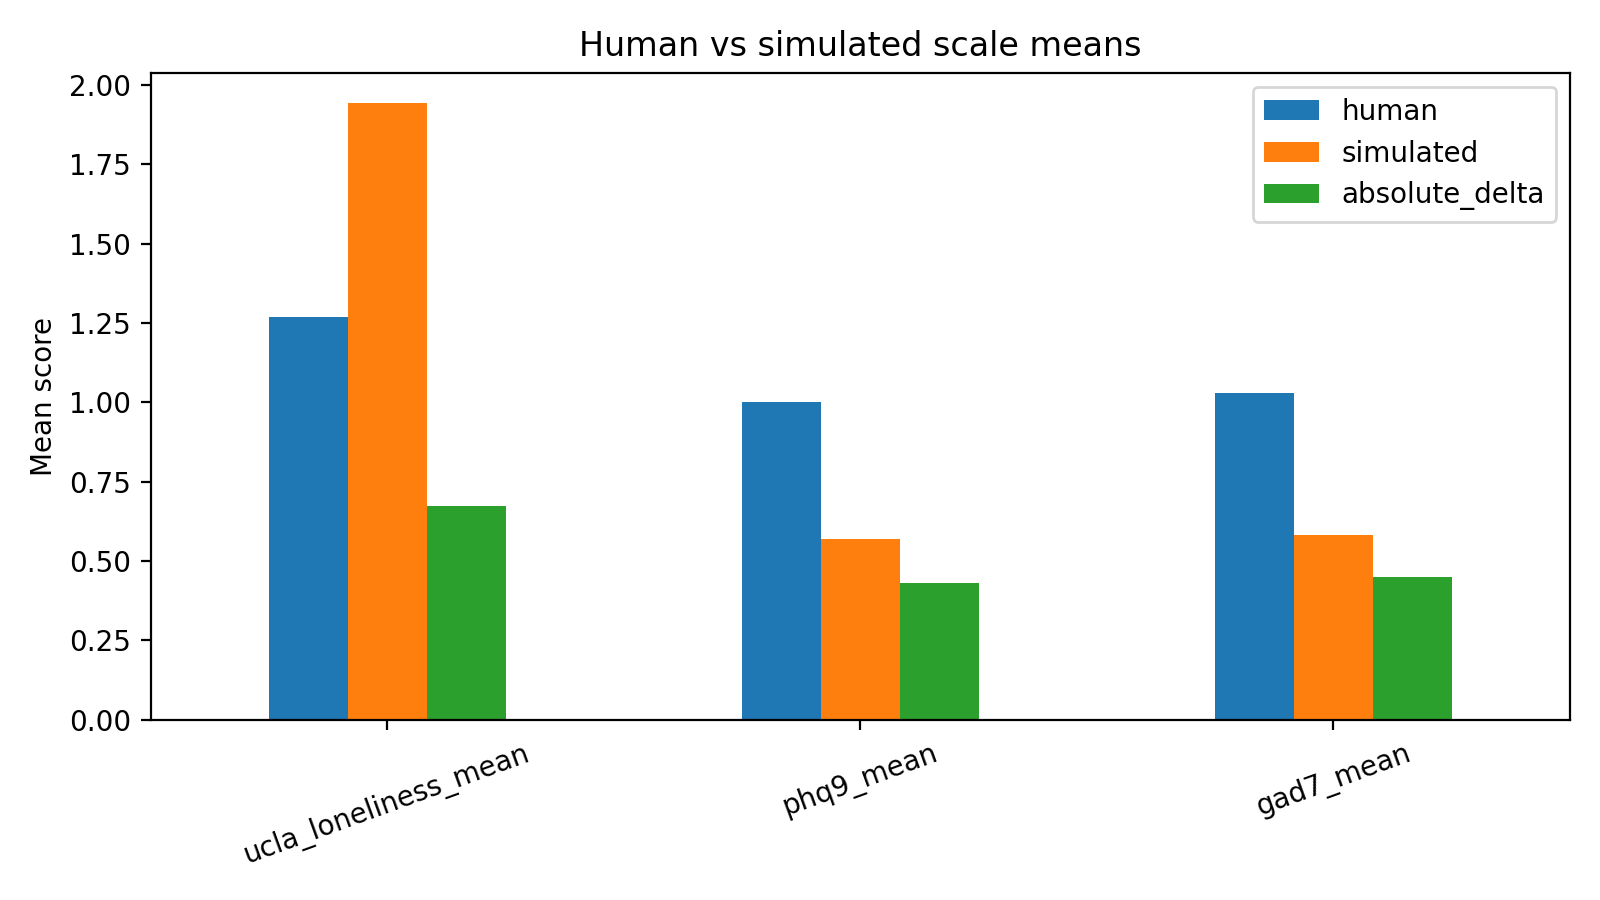

Values plotted in this chart, from the file beside it:
scale, human, simulated, absolute_delta
ucla_loneliness_mean, 1.269, 1.941, 0.6725
phq9_mean, 1.0, 0.5696, 0.4304
gad7_mean, 1.031, 0.5823, 0.4485
